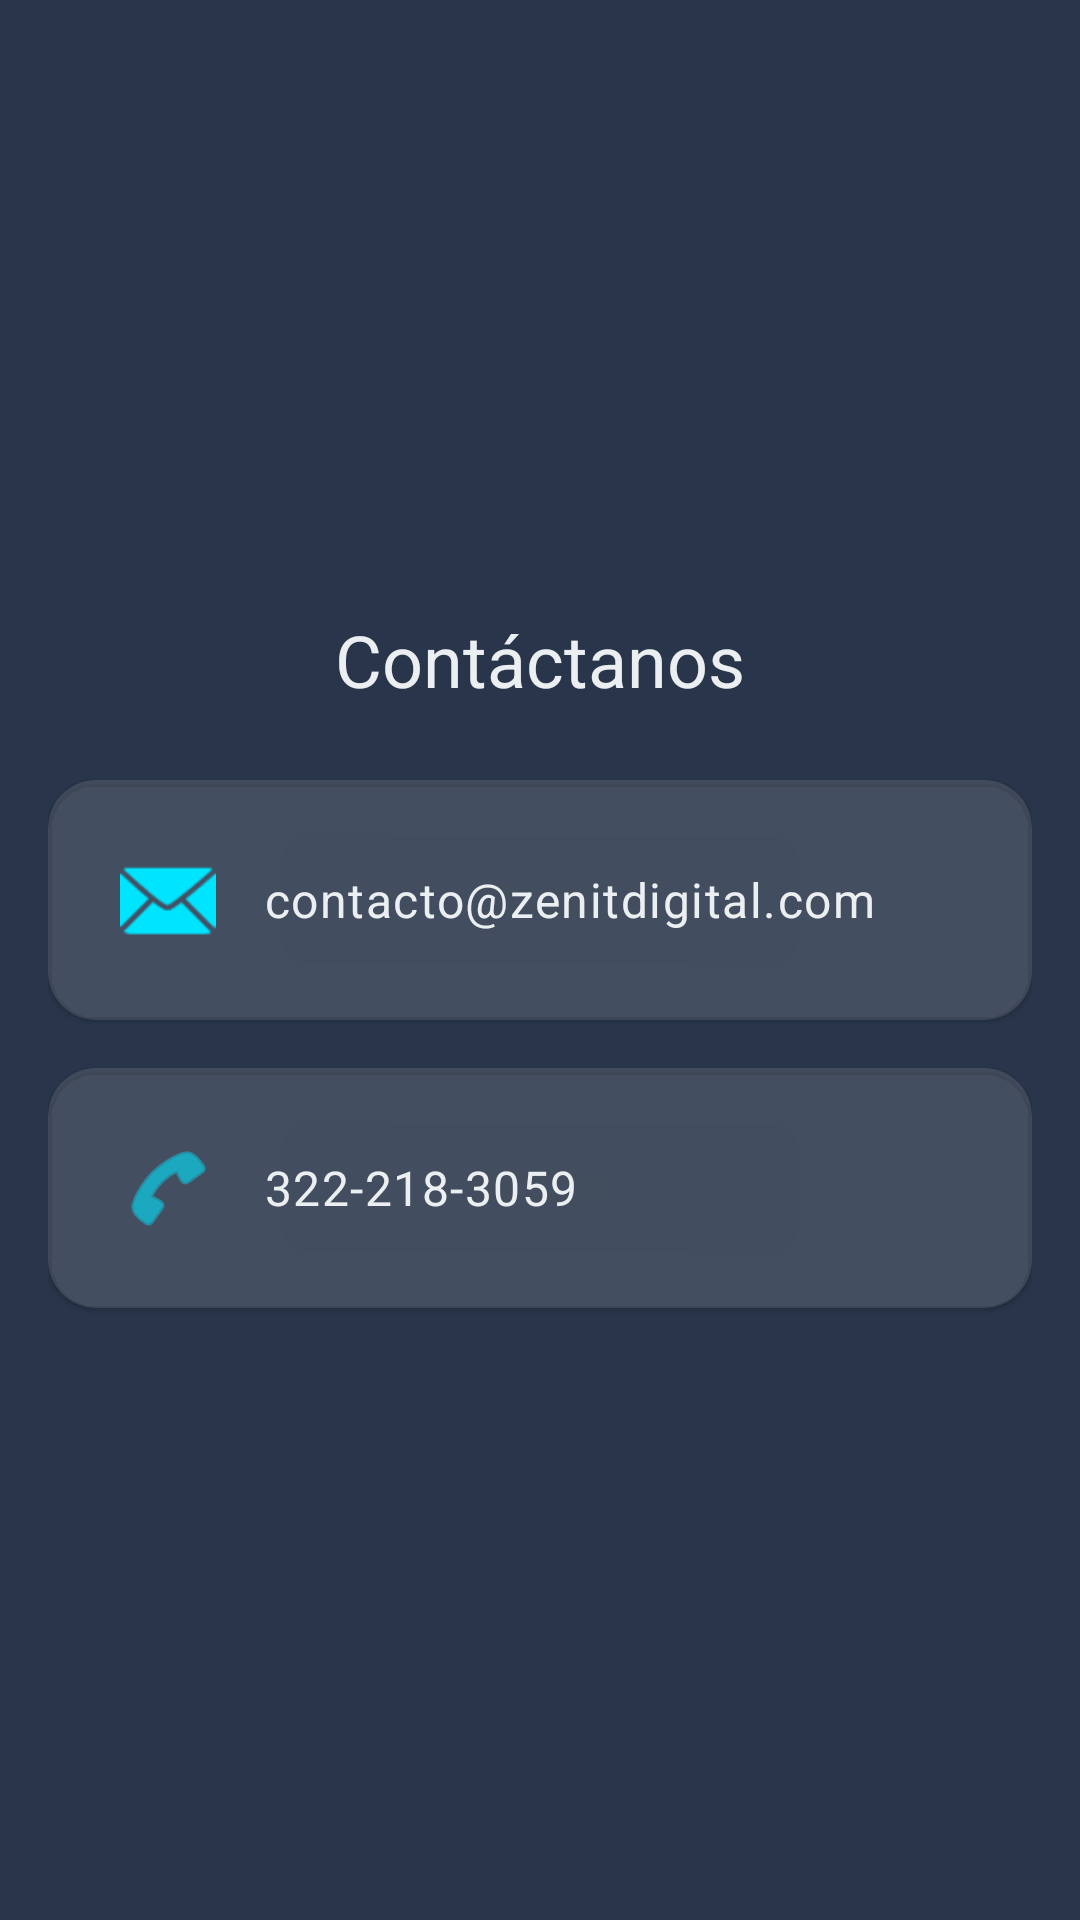

Reconstruct the res/layout file that produces this screen, plus the resources it refers to.
<!-- AndroidManifest.xml: application theme Theme.Applicacion_Zenit -->
<!-- res/layout/fragment_contact.xml -->
<?xml version="1.0" encoding="utf-8"?>
<layout xmlns:android="http://schemas.android.com/apk/res/android"
    xmlns:app="http://schemas.android.com/apk/res-auto"
    xmlns:tools="http://schemas.android.com/tools">

    <data>

    </data>

    <LinearLayout
        android:layout_width="match_parent"
        android:layout_height="match_parent"
        android:background="@drawable/gradient_background"
        android:gravity="center"
        android:orientation="vertical"
        android:padding="16dp"
        tools:context=".ui.contact.ContactFragment">

        <TextView
            android:layout_width="wrap_content"
            android:layout_height="wrap_content"
            android:text="@string/contact"
            android:textAppearance="?attr/textAppearanceHeadline5"
            android:textColor="@color/zenit_white" />

        
        <com.google.android.material.card.MaterialCardView
            android:id="@+id/email_card"
            android:layout_width="match_parent"
            android:layout_height="wrap_content"
            android:layout_marginTop="24dp"
            app:cardBackgroundColor="#20FFFFFF"
            app:cardCornerRadius="16dp">

            <LinearLayout
                android:layout_width="match_parent"
                android:layout_height="wrap_content"
                android:gravity="center_vertical"
                android:orientation="horizontal"
                android:padding="24dp">

                <ImageView
                    android:layout_width="wrap_content"
                    android:layout_height="wrap_content"
                    android:src="@android:drawable/ic_dialog_email"
                    app:tint="@color/zenit_cyan_accent" />

                <TextView
                    android:layout_width="wrap_content"
                    android:layout_height="wrap_content"
                    android:layout_marginStart="16dp"
                    android:text="@string/contact_email"
                    android:textAppearance="?attr/textAppearanceBody1"
                    android:textColor="@color/zenit_white" />
            </LinearLayout>
        </com.google.android.material.card.MaterialCardView>

        
        <com.google.android.material.card.MaterialCardView
            android:id="@+id/phone_card"
            android:layout_width="match_parent"
            android:layout_height="wrap_content"
            android:layout_marginTop="16dp"
            app:cardBackgroundColor="#20FFFFFF"
            app:cardCornerRadius="16dp">

            <LinearLayout
                android:layout_width="match_parent"
                android:layout_height="wrap_content"
                android:gravity="center_vertical"
                android:orientation="horizontal"
                android:padding="24dp">

                <ImageView
                    android:layout_width="wrap_content"
                    android:layout_height="wrap_content"
                    android:src="@android:drawable/ic_menu_call"
                    app:tint="@color/zenit_cyan_accent" />

                <TextView
                    android:layout_width="wrap_content"
                    android:layout_height="wrap_content"
                    android:layout_marginStart="16dp"
                    android:text="@string/contact_phone"
                    android:textAppearance="?attr/textAppearanceBody1"
                    android:textColor="@color/zenit_white" />
            </LinearLayout>
        </com.google.android.material.card.MaterialCardView>

    </LinearLayout>
</layout>
<!-- resources referenced by this layout -->
<resources>
  <color name="zenit_cyan_accent">#00E5FF</color>
  <color name="zenit_white">#ECEFF1</color>
  <string name="contact">Contáctanos</string>
  <string name="contact_email">contacto@zenitdigital.com</string>
  <string name="contact_phone">322-218-3059</string>
  <style name="Theme.Applicacion_Zenit" parent="Theme.MaterialComponents.DayNight.NoActionBar">
          
          <item name="colorPrimary">@color/zenit_dark_blue</item>
          <item name="colorPrimaryVariant">@color/zenit_dark_blue</item>
          <item name="colorOnPrimary">@color/zenit_white</item>
          
          <item name="colorSecondary">@color/zenit_cyan_accent</item>
          <item name="colorOnSecondary">@color/zenit_dark_blue</item>
          
          <item name="android:statusBarColor">@color/zenit_dark_blue</item>
          
          <item name="android:windowBackground">@color/zenit_space_blue</item>
          
          <item name="android:textColor">@color/zenit_white</item>
          <item name="android:textColorHint">@color/zenit_light_gray</item>
      </style>
  <color name="zenit_dark_blue">#1C2A3A</color>
  <color name="zenit_space_blue">#28354A</color>
  <color name="zenit_light_gray">#B0BEC5</color>
</resources>
